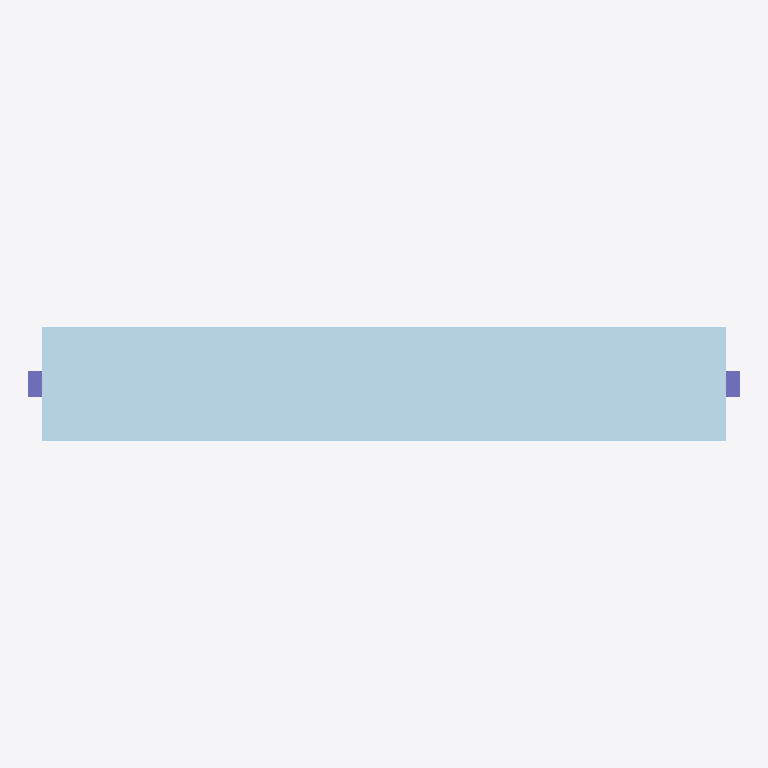
Plan cut of the same IFC building model at storey 'Groundfloor' (level 0.00 m, cut at 1.40 m), seen from above with north up, elements coloured by IFC class: 2 columns (violet), 1 plate (pale blue). Cut surfaces are drawn darker.
Extent 2.2 m × 0.3 m × 1.4 m (x, y, z). Storeys (1): Groundfloor at 0.00 m. Elements (83): 81 IfcPlate, 2 IfcColumn.

HEADER;
FILE_DESCRIPTION(('ViewDefinition [CoordinationView]'),'2;1');
FILE_NAME('','2026-01-10T10:55:28',(''),(''),'IfcOpenShell 0.8.0','IfcOpenShell 0.8.0','');
FILE_SCHEMA(('IFC4'));
ENDSEC;
DATA;
#1=IFCPROJECT('09494sORjFtuWKEIeJwAlk',$,'Mailbox Project',$,$,$,$,$,#3);
#15=IFCSITE('1JLLciKw5C2wKIrlolpKIf',$,'Default Site',$,$,#14,$,$,.ELEMENT.,$,$,$,$,$);
#21=IFCBUILDING('1ph5pA1Fz8oweTM0XZaj$d',$,'Building',$,$,#20,$,$,.ELEMENT.,$,$,$);
#27=IFCBUILDINGSTOREY('2de0ehu21EDODEfRdi5nMC',$,'Groundfloor',$,$,#26,$,$,.ELEMENT.,0.0);
#125=IFCPLATE('3KWzFbyH59pu3jb5wUmacj',$,'Briefkastenrahmen',$,$,#124,#119,$,$);
#6137=IFCCOLUMN('3UbiH0Xcr0bxbvHiZCEJRi',$,'Stuetze Rechts',$,$,#6136,#6131,$,$);
#6153=IFCCOLUMN('1MW1n09k51QRTntKCnUjg5',$,'Stuetze Links',$,$,#6152,#6147,$,$);
ENDSEC;